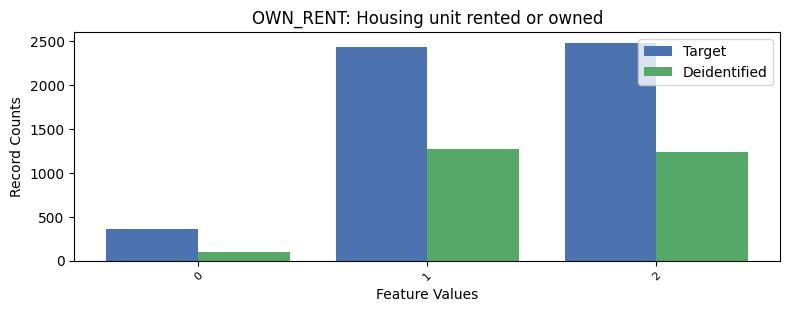

Data behind this chart, as committed beside it:
, OWN_RENT, count_target, count_deidentified
0, 2, 2482, 1236
1, 1, 2436, 1278
2, 0, 361, 103
